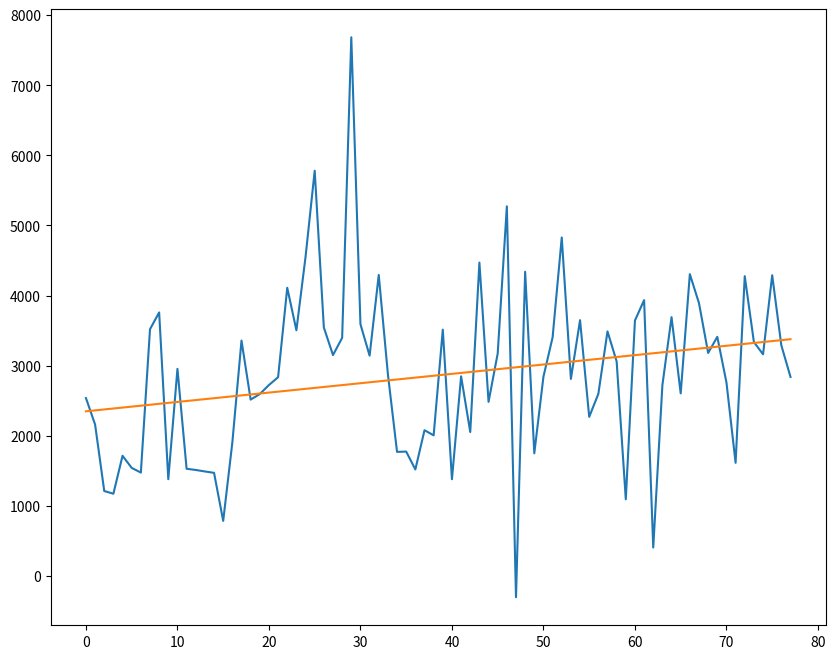

The matplotlib source for this figure:
import numpy as np
import matplotlib.pyplot as plt
get_ipython().magic('matplotlib inline')
#%matplotlib qt

from pylab import rcParams
rcParams['figure.figsize'] = (10.0, 8.0) # set default size of plots
rcParams['image.interpolation'] = 'nearest'
rcParams['image.cmap'] = 'gray'

get_ipython().magic('load_ext autoreload')
get_ipython().magic('autoreload 2')

spending = [2538.21,2160.6,1211.96,1173.38,1714.89,1541.97,1475.23,3519.89,3759.7,1380.6,2955.24,1529.63,1512.34,1491.18,1471.51,786.05,1905.11,3358.46,2516.27,2595.3,2724.17,2836.07,4111.47,3505.72,4552.18,5781.79,3544.94,3151.69,3397.3,7685.04,3591.86,3143.16,4294.07,2879.07,1770.49,1774.74,1519.68,2079.18,2006.58,3513.78,1380.16,2848.3,2054.01,4471.03,2483.99,3173.29,5273.45,-303.76,4340.43,1750.23,2843.33,3403.78,4829.28,2811.32,3649.22,2269.74,2597.96,3489.25,3060.98,1094.1,3644.47,3934.78,406.01,2722.86,3692.34,2604.96,4306.01,3891.58,3181.66,3411.69,2761.02,1614.47,4277.09,3337.82,3162.37,4290.53,3289.63,2839.71]

plt.plot(spending)
months = np.arange(len(spending))
ps = np.polyfit(months, spending, 1)
plt.plot(months, np.sum([p*months**(1-i) for i,p in enumerate(ps)], axis=0))

ps

13*75

spending[-1] - spending[0]



